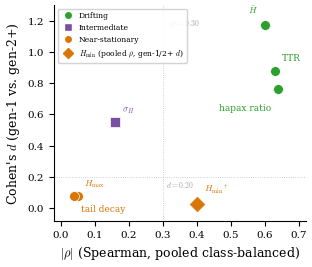

Write Python code to recreate this figure. (Note: this script raises an exception after producing the figure.)
"""DDR (ρ, d) scatter plot: 7 features in Spearman ρ × Cohen's d space.
Three-cluster structure: drifting / intermediate / near-stationary."""
import matplotlib
matplotlib.use('Agg')
import matplotlib.pyplot as plt
import numpy as np

plt.rcParams.update({
    'font.family': 'serif',
    'font.serif': ['DejaVu Serif'],
    'font.size': 8,
    'axes.labelsize': 9,
    'xtick.labelsize': 7.5,
    'ytick.labelsize': 7.5,
    'figure.dpi': 300,
    'savefig.dpi': 300,
    'savefig.bbox': 'tight',
    'savefig.pad_inches': 0.05,
    'axes.spines.top': False,
    'axes.spines.right': False,
    'mathtext.fontset': 'cm',
})

C_DRIFT = '#2ca02c'
C_INTERM = '#7b4ea3'
C_STAT = '#d97706'

features = [
    ('hapax ratio',    0.64, 0.76, 'drifting',      'o'),
    ('TTR',            0.63, 0.88, 'drifting',      'o'),
    (r'$\bar{H}$',    0.60, 1.17, 'drifting',      'o'),
    (r'$\sigma_H$',   0.16, 0.55, 'intermediate',  's'),
    (r'$H_{\min}$',   0.40, 0.03, 'stationary',    'D'),
    (r'$H_{\max}$',   0.05, 0.08, 'stationary',    'o'),
    ('tail decay',     0.04, 0.08, 'stationary',    'o'),
]

zone_color = {'drifting': C_DRIFT, 'intermediate': C_INTERM, 'stationary': C_STAT}
zone_label = {'drifting': 'Drifting', 'intermediate': 'Intermediate', 'stationary': 'Near-stationary'}

fig, ax = plt.subplots(figsize=(3.25, 2.8))

for name, rho_abs, d, zone, marker in features:
    c = zone_color[zone]
    ms = 55 if marker == 'D' else 50
    edge = 'white' if marker != 'D' else c
    ax.scatter(rho_abs, d, c=c, marker=marker, s=ms, zorder=5,
               edgecolors=edge, linewidths=0.5)

offsets = {
    'hapax ratio':  (-0.02, -0.09),
    'TTR':          (0.02,   0.05),
    r'$\bar{H}$':  (-0.02,  0.06),
    r'$\sigma_H$': (0.02,   0.04),
    r'$H_{\min}$': (0.02,   0.05),
    r'$H_{\max}$': (0.02,   0.04),
    'tail decay':   (0.02,  -0.06),
}
align_override = {
    'hapax ratio': ('right', 'top'),
}

for name, rho_abs, d, zone, marker in features:
    dx, dy = offsets[name]
    suffix = r'$^{\dagger}$' if name == r'$H_{\min}$' else ''
    ha_def = 'left' if dx >= 0 else 'right'
    va_def = 'bottom' if dy >= 0 else 'top'
    if name in align_override:
        ha_def, va_def = align_override[name]
    ax.annotate(name + suffix, (rho_abs, d),
                xytext=(rho_abs + dx, d + dy),
                fontsize=6.5, color=zone_color[zone],
                ha=ha_def, va=va_def)

ax.axhline(y=0.20, color='gray', ls=':', lw=0.6, alpha=0.5, zorder=1)
ax.axvline(x=0.30, color='gray', ls=':', lw=0.6, alpha=0.5, zorder=1)
ax.text(0.31, 0.18, r'$d=0.20$', fontsize=5.5, color='gray', alpha=0.7, va='top')
ax.text(0.315, 1.22, r'$|\rho|=0.30$', fontsize=5.5, color='gray', alpha=0.7,
        va='top')

from matplotlib.lines import Line2D
legend_elements = [
    Line2D([0], [0], marker='o', color='w', markerfacecolor=C_DRIFT,
           markersize=6, label='Drifting'),
    Line2D([0], [0], marker='s', color='w', markerfacecolor=C_INTERM,
           markersize=6, label='Intermediate'),
    Line2D([0], [0], marker='o', color='w', markerfacecolor=C_STAT,
           markersize=6, label='Near-stationary'),
    Line2D([0], [0], marker='D', color='w', markerfacecolor=C_STAT,
           markeredgecolor=C_STAT, markersize=5,
           label=r'$H_{\min}$ (pooled $\rho$, gen-1/2+ $d$)'),
]
ax.legend(handles=legend_elements, fontsize=5.5, loc='upper left',
          frameon=True, framealpha=0.85, edgecolor='#cccccc',
          borderpad=0.4, handletextpad=0.4)

ax.set_xlabel(r'$|\rho|$ (Spearman, pooled class-balanced)')
ax.set_ylabel(r"Cohen's $d$ (gen-1 vs. gen-2+)")
ax.set_xlim(-0.02, 0.72)
ax.set_ylim(-0.08, 1.30)

out_dir = '/home/ubuntu/.agent-ml-research-idea_gen_0514_3/projects/gen-depth-fingerprint/artifacts/_project/chart'
fig.savefig(f'{out_dir}/fig_ddr_scatter.pdf')
fig.savefig(f'{out_dir}/fig_ddr_scatter.png')
plt.close()
print('Saved fig_ddr_scatter.pdf + .png')
